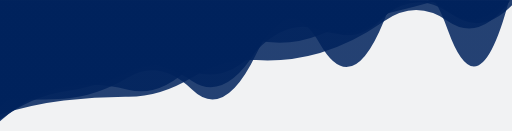
t = 0.00 s
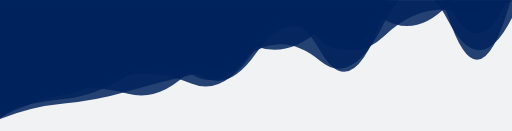
t = 1.67 s
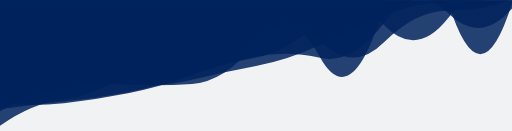
t = 3.33 s
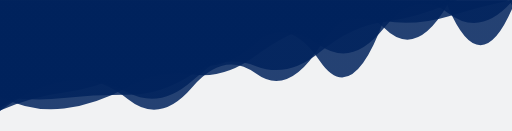
t = 5.00 s
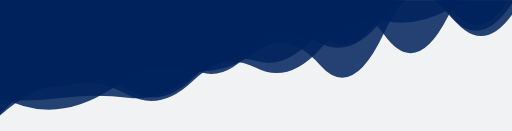
t = 6.67 s
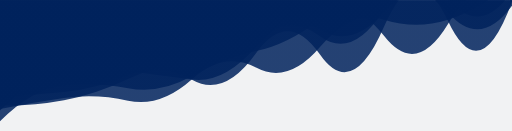
t = 8.34 s

The animated SVG that drew these frames (rendered in a browser with its animation timeline set to each time). Animation: 5 SMIL elements (animate=5); one cycle of 10.00 s, repeats indefinitely.

<?xml version="1.0" encoding="utf-8"?>
<svg xmlns="http://www.w3.org/2000/svg" xmlns:xlink="http://www.w3.org/1999/xlink" style="margin: auto; background: rgb(241, 242, 243); display: block; z-index: 1; position: relative; shape-rendering: auto;" width="3000" height="766" preserveAspectRatio="xMidYMid" viewBox="0 0 3000 766">
<g transform="translate(1500,383) scale(1,1) translate(-1500,-383)"><linearGradient id="lg-0.6382022569197465" x1="0" x2="1" y1="0" y2="0">
  <stop stop-color="#00225c" offset="0"></stop>
  <stop stop-color="#00225c" offset="1"></stop>
</linearGradient><path d="" fill="url(#lg-0.6382022569197465)" opacity="0.85">
  <animate attributeName="d" dur="10s" repeatCount="indefinite" keyTimes="0;0.333;0.667;1" calcmod="spline" keySplines="0.2 0 0.2 1;0.2 0 0.2 1;0.2 0 0.2 1" begin="0s" values="M0 0L 0 579.5970537053207Q 187.5 589.2589053615801  375 577.1766023683081T 750 453.4619687012773T 1125 524.0009351913543T 1500 318.65869448857666T 1875 257.18630355437864T 2250 120.09901762109553T 2625 177.65473743624466T 3000 -66.81588229920862L 3000 0 Z;M0 0L 0 736.6456589239564Q 187.5 603.7207062720158  375 581.1518811660545T 750 427.3942713033109T 1125 347.1097333501328T 1500 198.41833715885372T 1875 334.3905485852105T 2250 33.614706689215495T 2625 8.653439260166806T 3000 18.174752974630906L 3000 0 Z;M0 0L 0 556.3580029750495Q 187.5 525.3806073335858  375 500.6763775609261T 750 427.5798134577362T 1125 409.35182727086226T 1500 303.2177943481122T 1875 380.67547511051225T 2250 193.11650436332053T 2625 67.92547941025737T 3000 85.6946410826605L 3000 0 Z;M0 0L 0 579.5970537053207Q 187.5 589.2589053615801  375 577.1766023683081T 750 453.4619687012773T 1125 524.0009351913543T 1500 318.65869448857666T 1875 257.18630355437864T 2250 120.09901762109553T 2625 177.65473743624466T 3000 -66.81588229920862L 3000 0 Z"></animate>
</path><path d="" fill="url(#lg-0.6382022569197465)" opacity="0.85">
  <animate attributeName="d" dur="10s" repeatCount="indefinite" keyTimes="0;0.333;0.667;1" calcmod="spline" keySplines="0.2 0 0.2 1;0.2 0 0.2 1;0.2 0 0.2 1" begin="-2s" values="M0 0L 0 711.3271881565887Q 187.5 510.6208660037448  375 492.3352583285882T 750 534.331812009866T 1125 451.24317260970236T 1500 298.9120041681814T 1875 100.95604851415465T 2250 232.5653920502964T 2625 153.9533313807309T 3000 23.73772228581413L 3000 0 Z;M0 0L 0 695.0101494758001Q 187.5 598.7023191227106  375 564.5385195991752T 750 349.62078715719593T 1125 390.7127658929485T 1500 296.60926871308527T 1875 223.56966128573322T 2250 1.8623875281001574T 2625 13.90523350069168T 3000 -73.45563365285557L 3000 0 Z;M0 0L 0 622.7543798214247Q 187.5 509.6292573775724  375 467.8697940624054T 750 585.8224394955978T 1125 518.2398696838206T 1500 444.95678480386454T 1875 289.36772438466375T 2250 154.52591619503744T 2625 8.675735929187567T 3000 32.11332490577149L 3000 0 Z;M0 0L 0 711.3271881565887Q 187.5 510.6208660037448  375 492.3352583285882T 750 534.331812009866T 1125 451.24317260970236T 1500 298.9120041681814T 1875 100.95604851415465T 2250 232.5653920502964T 2625 153.9533313807309T 3000 23.73772228581413L 3000 0 Z"></animate>
</path><path d="" fill="url(#lg-0.6382022569197465)" opacity="0.85">
  <animate attributeName="d" dur="10s" repeatCount="indefinite" keyTimes="0;0.333;0.667;1" calcmod="spline" keySplines="0.2 0 0.2 1;0.2 0 0.2 1;0.2 0 0.2 1" begin="-4s" values="M0 0L 0 677.08449740765Q 187.5 481.4476506239903  375 449.56575293630794T 750 569.3284559995934T 1125 463.0099083613997T 1500 197.58378428837085T 1875 283.3414304989321T 2250 114.19811331046844T 2625 82.71319107821103T 3000 15.438102314979801L 3000 0 Z;M0 0L 0 632.9076395684153Q 187.5 446.98770594988355  375 412.25587048912973T 750 349.50368748576443T 1125 466.6555256868588T 1500 305.8699073512111T 1875 123.61994637470718T 2250 52.94732380723144T 2625 67.17817616996729T 3000 39.620414665269095L 3000 0 Z;M0 0L 0 587.3931121509696Q 187.5 571.7190215951025  375 537.3331434130889T 750 476.73177113792235T 1125 499.00961220164305T 1500 268.6666098379348T 1875 218.81829634453715T 2250 279.9953313956131T 2625 56.811365961856154T 3000 -7.239185989783778L 3000 0 Z;M0 0L 0 677.08449740765Q 187.5 481.4476506239903  375 449.56575293630794T 750 569.3284559995934T 1125 463.0099083613997T 1500 197.58378428837085T 1875 283.3414304989321T 2250 114.19811331046844T 2625 82.71319107821103T 3000 15.438102314979801L 3000 0 Z"></animate>
</path><path d="" fill="url(#lg-0.6382022569197465)" opacity="0.85">
  <animate attributeName="d" dur="10s" repeatCount="indefinite" keyTimes="0;0.333;0.667;1" calcmod="spline" keySplines="0.2 0 0.2 1;0.2 0 0.2 1;0.2 0 0.2 1" begin="-6s" values="M0 0L 0 567.9452948006912Q 187.5 654.2158751370298  375 635.7834128193244T 750 544.370171580383T 1125 455.04213451476465T 1500 362.1682692970753T 1875 106.03634618269945T 2250 158.78510726351362T 2625 138.0439959249161T 3000 18.744940549825515L 3000 0 Z;M0 0L 0 561.509888367782Q 187.5 669.8833207523804  375 633.7643448289111T 750 424.5812007020179T 1125 387.3224010217872T 1500 236.1087862611231T 1875 216.57749089671938T 2250 39.332181589528886T 2625 -4.6723667666742585T 3000 -52.27693155110978L 3000 0 Z;M0 0L 0 746.5058730833365Q 187.5 509.04068294435154  375 476.98288922893613T 750 549.5604535078344T 1125 380.0744267962875T 1500 233.1237387971475T 1875 199.26880768134617T 2250 93.86893847061083T 2625 -18.517410066547768T 3000 -50.03448309646035L 3000 0 Z;M0 0L 0 567.9452948006912Q 187.5 654.2158751370298  375 635.7834128193244T 750 544.370171580383T 1125 455.04213451476465T 1500 362.1682692970753T 1875 106.03634618269945T 2250 158.78510726351362T 2625 138.0439959249161T 3000 18.744940549825515L 3000 0 Z"></animate>
</path><path d="" fill="url(#lg-0.6382022569197465)" opacity="0.85">
  <animate attributeName="d" dur="10s" repeatCount="indefinite" keyTimes="0;0.333;0.667;1" calcmod="spline" keySplines="0.2 0 0.2 1;0.2 0 0.2 1;0.2 0 0.2 1" begin="-8s" values="M0 0L 0 701.464768189963Q 187.5 624.6172227771915  375 609.0526788088903T 750 527.5230776329636T 1125 433.6997565573312T 1500 285.2368170525419T 1875 365.01882371218943T 2250 140.23845040853485T 2625 117.88393564472437T 3000 125.9411746848807L 3000 0 Z;M0 0L 0 546.7178912767112Q 187.5 592.0907276219805  375 570.2871264273693T 750 557.7582744074891T 1125 436.0901659703763T 1500 398.11375122187627T 1875 297.35469871196636T 2250 126.08760138869309T 2625 12.89829028806821T 3000 -67.56188180215963L 3000 0 Z;M0 0L 0 648.770528326282Q 187.5 600.922751885599  375 573.8463718916465T 750 592.353695524924T 1125 466.4438693660021T 1500 395.09323097956167T 1875 272.2199188180099T 2250 113.48851513247627T 2625 126.42937643776281T 3000 -103.33150521380628L 3000 0 Z;M0 0L 0 701.464768189963Q 187.5 624.6172227771915  375 609.0526788088903T 750 527.5230776329636T 1125 433.6997565573312T 1500 285.2368170525419T 1875 365.01882371218943T 2250 140.23845040853485T 2625 117.88393564472437T 3000 125.9411746848807L 3000 0 Z"></animate>
</path></g>
</svg>
